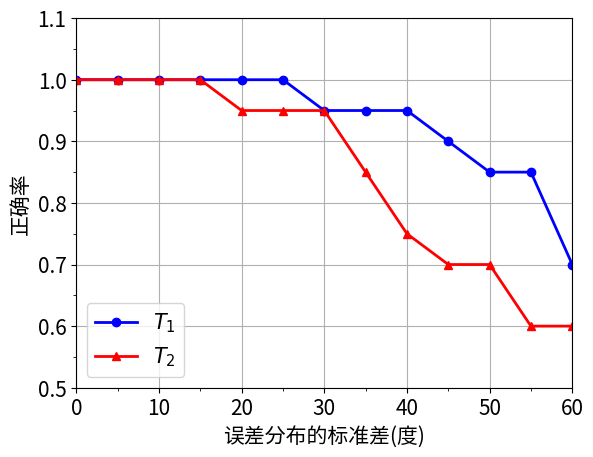

This chart was generated by the following Python code:
#!/usr/bin/env python
# -*- coding: utf-8 -*-
"""
Created on 2018/6/6 14:39
[redacted]
@email: [email redacted]
@file: attitudewrong.py
@software: PyCharm Community Edition
"""
import matplotlib
import matplotlib.pyplot as plt
import numpy as np

from matplotlib.ticker import  MultipleLocator

# Environment Configuration
matplotlib.rcParams['font.size'] = 15
# matplotlib.rcParams['font.sans-serif'] = ['SimHei'] # 用来正常显示中文标签
# matplotlib.rcParams['axes.unicode_minus'] = False # 用来正常显示负号

T1Result = (
    (0, 1.000),
    (5, 1.000),
    (10, 1.000),
    (15, 1.000),
    (20, 1.000),
    (25, 1.000),
    (30, 0.950),
    (35, 0.950),
    (40, 0.950),
    (45, 0.900),
    (50, 0.850),
    (55, 0.850),
    (60, 0.700),
)

T2Result = (
    (0, 1.000),
    (5, 1.000),
    (10, 1.000),
    (15, 1.000),
    (20, 0.950),
    (25, 0.950),
    (30, 0.950),
    (35, 0.850),
    (40, 0.750),
    (45, 0.700),
    (50, 0.700),
    (55, 0.600),
    (60, 0.600),
)

def showAttitudeDetectPrecision():
    # Plot the figures
    fig = plt.figure()
    precisionAxes = fig.add_subplot(111)
    t2Array = np.array(T2Result)
    t1Array = np.array(T1Result)
    precisionAxes.plot(t1Array[:, 0], t1Array[:, 1], "b-", marker="o", linewidth=2, label="$T_1$")
    precisionAxes.plot(t2Array[:, 0], t2Array[:, 1], "r-", marker="^", linewidth=2, label="$T_2$")
    precisionAxes.set_xlabel(u"误差分布的标准差(度)")
    precisionAxes.set_ylabel(u"正确率")
    precisionAxes.set_xlim(0, 60)
    precisionAxes.set_ylim(0.5, 1.1)
    precisionAxes.xaxis.set_major_locator(MultipleLocator(10))
    precisionAxes.xaxis.set_minor_locator(MultipleLocator(5))
    precisionAxes.yaxis.set_major_locator(MultipleLocator(0.1))
    precisionAxes.yaxis.set_minor_locator(MultipleLocator(0.05))
    precisionAxes.grid(True)
    precisionAxes.legend(loc=3)
    plt.show()
    return

if __name__ == "__main__":
    showAttitudeDetectPrecision()
    print("Done.")